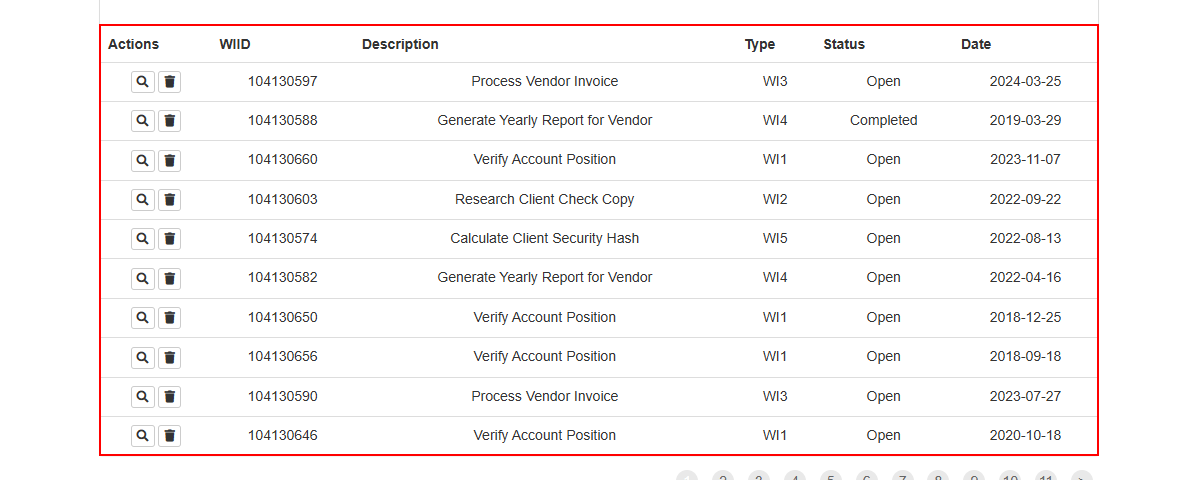
Task: [오늘의 증권시황]
- REFramework 수정하여 이용
- 네이버 증권 사이트 : https://finance.naver.com/
Workflow: 203_ACME_GetWorkItems

Step 1: get-text from the tbody

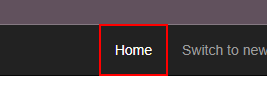
Step 2: click on the link